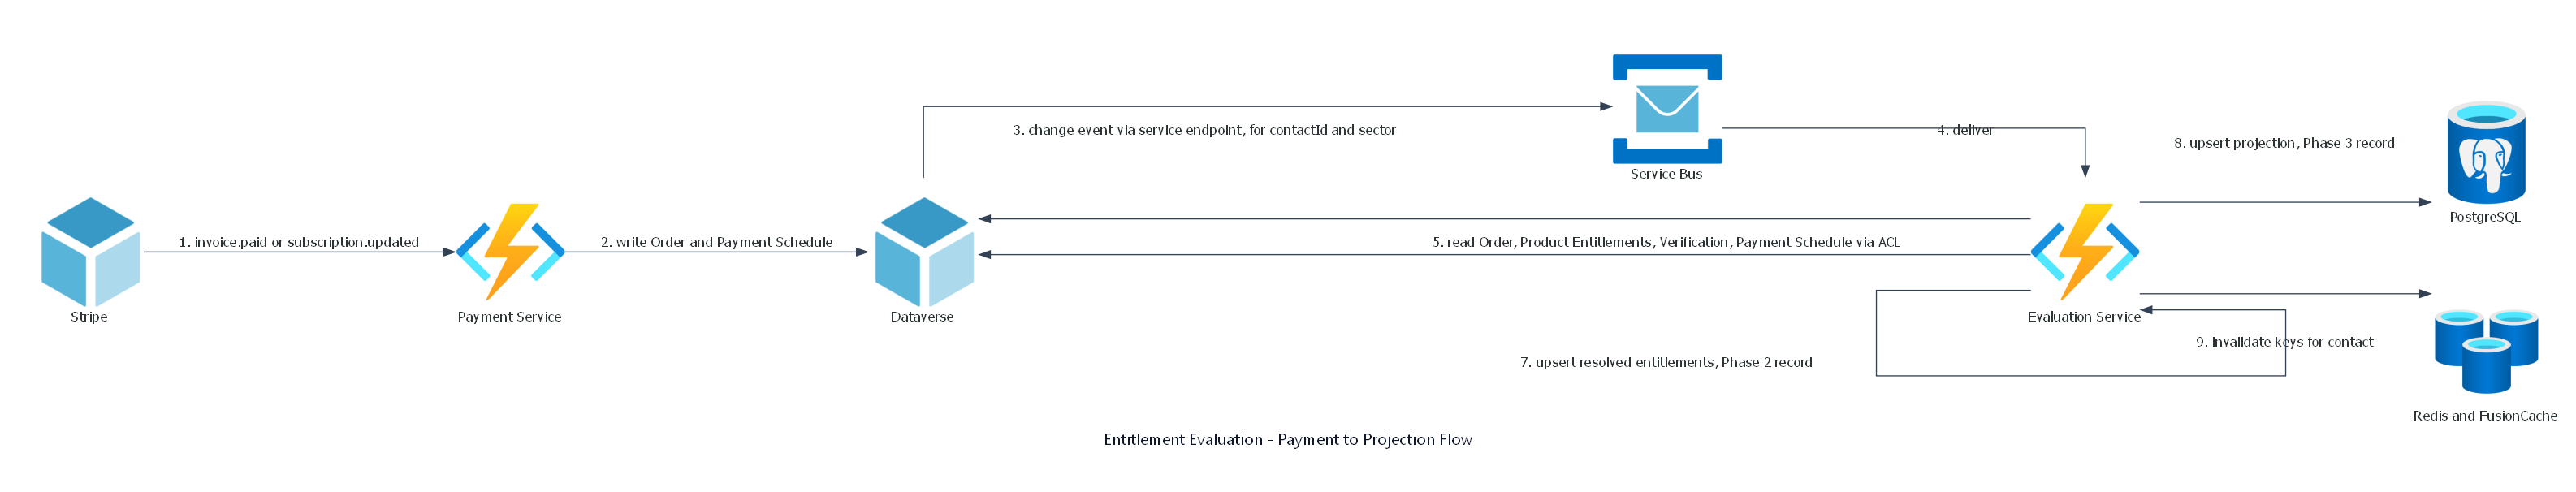

Reproduce this figure in Python.
from diagrams import Diagram, Cluster, Edge
from diagrams.azure.compute import FunctionApps as Azure_compute_FunctionApps
from diagrams.azure.database import CacheForRedis as Azure_database_CacheForRedis, DatabaseForPostgresqlServers as Azure_database_DatabaseForPostgresqlServers
from diagrams.azure.general import Resource as Azure_general_Resource
from diagrams.azure.integration import ServiceBus as Azure_integration_ServiceBus

graph_attr = {
    "bgcolor": "transparent",
    "fontname": "Segoe UI",
    "fontcolor": "#0f172a",
    "pad": "0.45",
    "nodesep": "0.65",
    "ranksep": "0.9",
    "splines": "ortho",
}

nodes = {}

with Diagram("Entitlement Evaluation - Payment to Projection Flow", filename="C:\\Projects\\AzureMermaidConverter\\samples\\entitlement-evaluation-sequence", outformat="png", show=False, direction="LR", graph_attr=graph_attr):
    nodes["az_general_Resource__stripe"] = Azure_general_Resource("Stripe")
    nodes["az_compute_FunctionApps__payment_service"] = Azure_compute_FunctionApps("Payment Service")
    nodes["az_general_Resource__dataverse"] = Azure_general_Resource("Dataverse")
    nodes["az_integration_ServiceBus__service_bus"] = Azure_integration_ServiceBus("Service Bus")
    nodes["az_compute_FunctionApps__evaluation_service"] = Azure_compute_FunctionApps("Evaluation Service")
    nodes["az_database_DatabaseForPostgresqlServers__pg"] = Azure_database_DatabaseForPostgresqlServers("PostgreSQL")
    nodes["az_database_CacheForRedis__cache"] = Azure_database_CacheForRedis("Redis and FusionCache")

    nodes["az_general_Resource__stripe"] >> Edge(label="1. invoice.paid or subscription.updated", color="#334155") >> nodes["az_compute_FunctionApps__payment_service"]
    nodes["az_compute_FunctionApps__payment_service"] >> Edge(label="2. write Order and Payment Schedule", color="#334155") >> nodes["az_general_Resource__dataverse"]
    nodes["az_general_Resource__dataverse"] >> Edge(label="3. change event via service endpoint, for contactId and sector", color="#334155") >> nodes["az_integration_ServiceBus__service_bus"]
    nodes["az_integration_ServiceBus__service_bus"] >> Edge(label="4. deliver", color="#334155") >> nodes["az_compute_FunctionApps__evaluation_service"]
    nodes["az_compute_FunctionApps__evaluation_service"] >> Edge(label="5. read Order, Product Entitlements, Verification, Payment Schedule via ACL", color="#334155") >> nodes["az_general_Resource__dataverse"]
    nodes["az_compute_FunctionApps__evaluation_service"] >> Edge(label="6. validate and resolve, positive-only, failures resolved pre-write", color="#334155") >> nodes["az_compute_FunctionApps__evaluation_service"]
    nodes["az_compute_FunctionApps__evaluation_service"] >> Edge(label="7. upsert resolved entitlements, Phase 2 record", color="#334155") >> nodes["az_general_Resource__dataverse"]
    nodes["az_compute_FunctionApps__evaluation_service"] >> Edge(label="8. upsert projection, Phase 3 record", color="#334155") >> nodes["az_database_DatabaseForPostgresqlServers__pg"]
    nodes["az_compute_FunctionApps__evaluation_service"] >> Edge(label="9. invalidate keys for contact", color="#334155") >> nodes["az_database_CacheForRedis__cache"]
